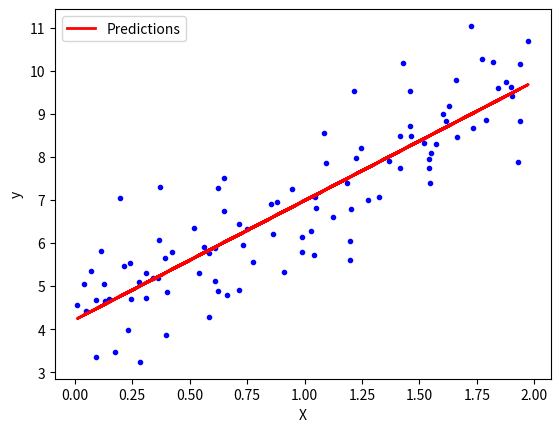

Write the Python code that produced this figure.
# -*- coding: utf-8 -*-
"""Gradient_descent.ipynb

Automatically generated by Colab.

Original file is located at
    https://colab.research.google.com/<link-removed>

**Gradient descent is an optimization algorithm commonly used in machine learning and deep learning to minimize a function by iteratively moving towards the minimum value of the function. In the context of training neural networks, gradient descent is used to minimize the loss function, which measures how well the model's predictions match the actual data.**
Here's a step-by-step explanation of how gradient descent works:

- Initialization: Start with an initial set of parameters (weights and biases for a neural network), often set randomly.

- Compute the Loss: Calculate the loss function, which measures the error between the model's predictions and the actual target values.

- Calculate Gradients: Compute the gradient (partial derivatives) of the loss function with respect to each parameter. This tells us the direction and rate of change of the loss with respect to each parameter.

- Update Parameters: Adjust the parameters in the direction opposite to the gradient to minimize the loss. The size of the steps taken in this direction is controlled by a parameter called the learning rate.

- Iterate: Repeat steps 2-4 for a number of iterations or until the loss converges to a minimum value.
"""

import numpy as np
import matplotlib.pyplot as plt

# Generate some synthetic data for linear regression
np.random.seed(42)
X = 2 * np.random.rand(100, 1)
y = 4 + 3 * X + np.random.randn(100, 1)

# Initialize parameters (weights)
theta = np.random.randn(2, 1)

def compute_cost(X_b, y, theta):
    m = len(y)
    cost = (1/2*m) * np.sum((X_b.dot(theta) - y)**2)
    return cost

def compute_gradient(X_b, y, theta):
    m = len(y)
    gradients = (1/m) * X_b.T.dot(X_b.dot(theta) - y)
    return gradients

def gradient_descent(X_b, y, theta, learning_rate, n_iterations):
    for iteration in range(n_iterations):
        gradients = compute_gradient(X_b, y, theta)
        theta = theta - learning_rate * gradients
    return theta

# Add bias term (x0 = 1) to each instance
X_b = np.c_[np.ones((100, 1)), X]

# Set hyperparameters
learning_rate = 0.1
n_iterations = 1000

# Perform gradient descent
theta = gradient_descent(X_b, y, theta, learning_rate, n_iterations)
print(f"Estimated parameters: {theta.ravel()}")

# Plot the data and the fitted line
plt.plot(X, y, "b.")
plt.plot(X, X_b.dot(theta), "r-", linewidth=2, label="Predictions")
plt.xlabel("X")
plt.ylabel("y")
plt.legend()
plt.show()